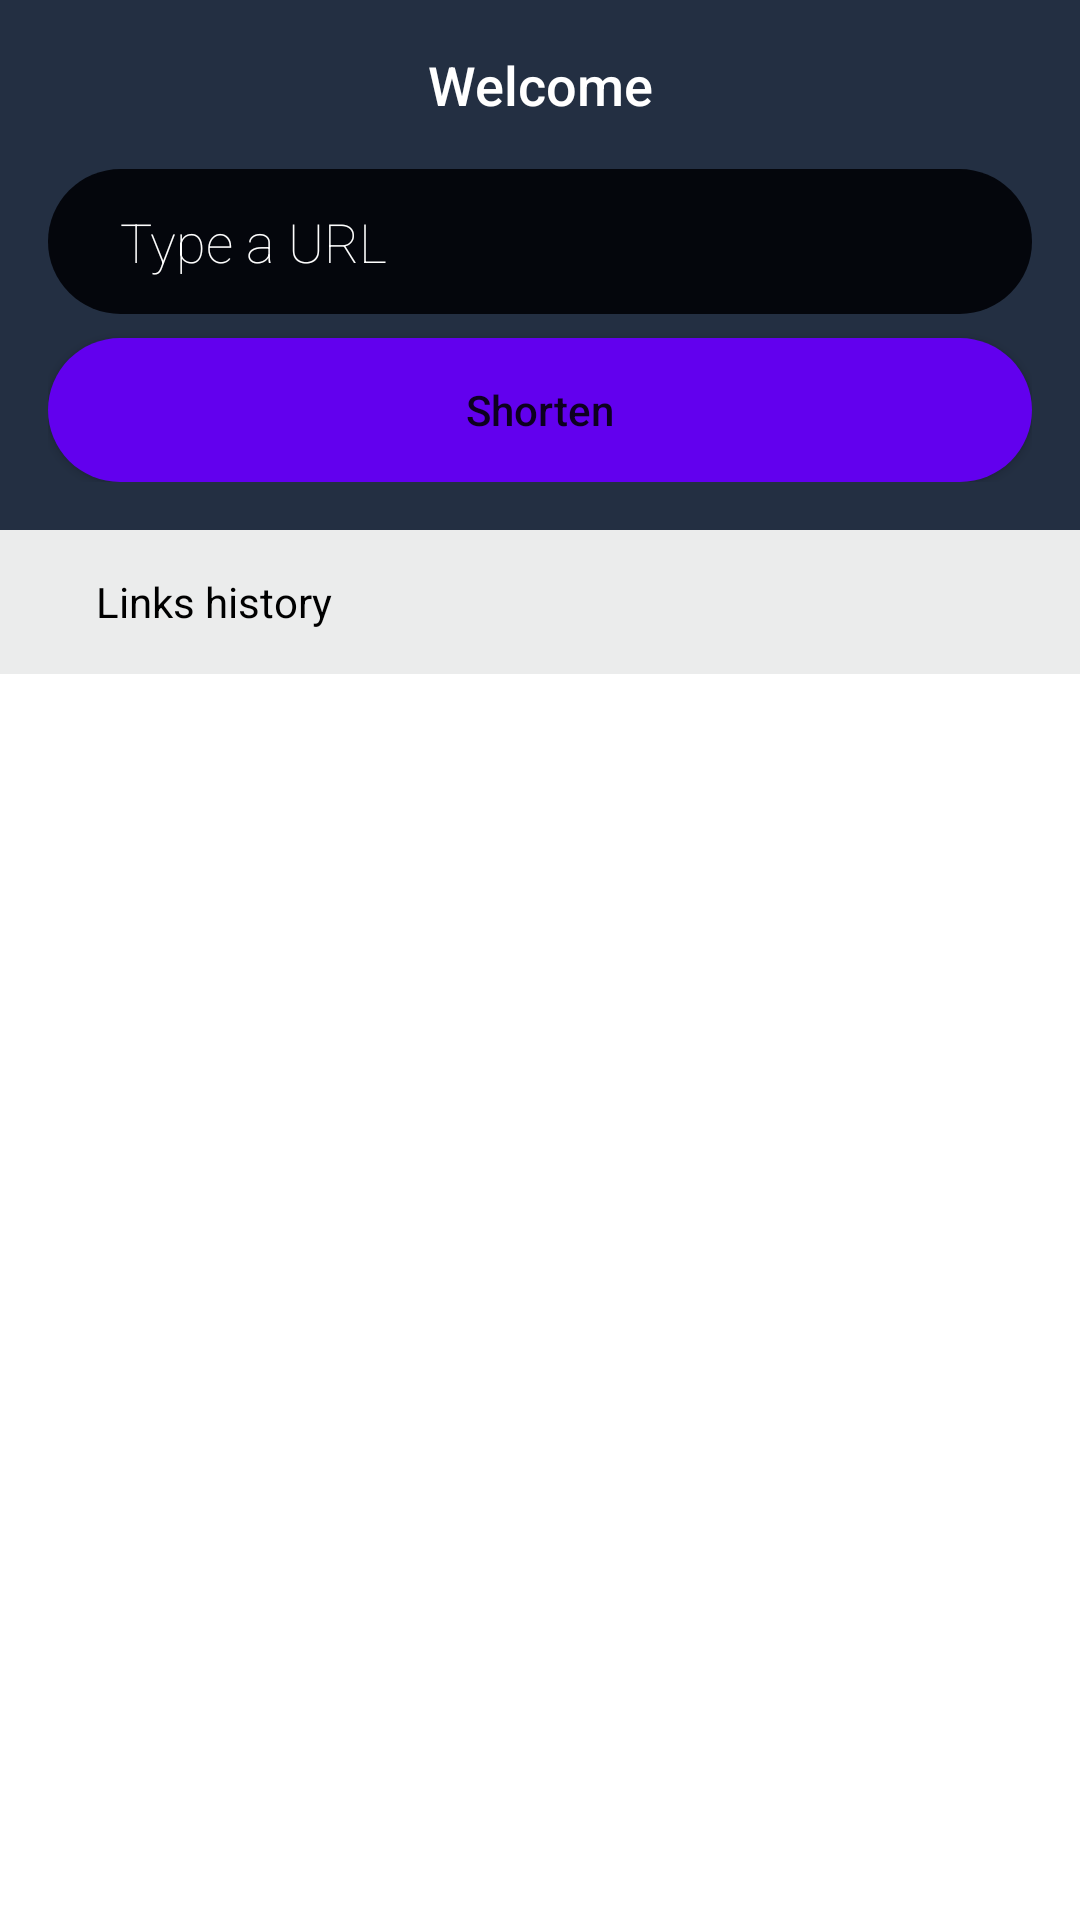

The Android layout XML behind this screen, and the referenced resources:
<!-- AndroidManifest.xml: application theme Theme.NubankShorter -->
<!-- res/layout/activity_link_shortener.xml -->
<?xml version="1.0" encoding="utf-8"?>
<layout xmlns:android="http://schemas.android.com/apk/res/android"
    xmlns:app="http://schemas.android.com/apk/res-auto"
    xmlns:tools="http://schemas.android.com/tools"
    tools:context=".presentation.linkshortener.screens.LinkShortenerView">

    <LinearLayout
        android:layout_width="match_parent"
        android:layout_height="match_parent"
        android:orientation="vertical"
        android:background="@color/background_header">

        <LinearLayout
            android:layout_width="match_parent"
            android:layout_height="wrap_content"
            android:orientation="vertical"
            android:paddingEnd="16dp"
            android:paddingStart="16dp"
            android:paddingTop="16dp"
            android:background="@color/background_header">

            <TextView
                android:id="@+id/textView"
                android:layout_width="match_parent"
                android:layout_height="wrap_content"
                android:fontFamily="sans-serif-medium"
                android:textAlignment="center"
                android:text="@string/welcome"
                android:textColor="@color/white"
                android:textSize="18sp" />

            <EditText
                android:id="@+id/txtURLShorten"
                android:layout_width="match_parent"
                android:layout_height="wrap_content"
                android:background="@drawable/input_style"
                android:layout_marginTop="16dp"
                android:ems="10"
                android:fontFamily="sans-serif-thin"
                android:inputType="text"
                android:autofillHints="username"
                android:hint="@string/type_url"
                android:textColorHint="@color/white"
                android:textColor="@color/white"
                tools:ignore="SpeakableTextPresentCheck,TouchTargetSizeCheck" />

            <Button
                android:id="@+id/btnShorten"
                android:layout_width="match_parent"
                android:layout_height="wrap_content"
                android:text="@string/shorten"
                android:layout_marginTop="8dp"
                android:background="@drawable/button_style"
                android:textAllCaps="false"/>

        </LinearLayout>
        <ProgressBar
            android:id="@+id/pbSearch"
            style="@style/Widget.AppCompat.ProgressBar.Horizontal"
            android:layout_width="match_parent"
            android:layout_height="wrap_content"
            android:indeterminate="true"
            android:visibility="invisible"/>

        <LinearLayout
            android:layout_width="match_parent"
            android:layout_height="match_parent"
            android:background="@color/white"
            android:orientation="vertical">

            <TextView
                android:id="@+id/textView3"
                android:layout_width="match_parent"
                android:layout_height="48dp"
                android:layout_gravity="center"
                android:paddingStart="32dp"
                android:paddingEnd="32dp"
                android:background="@color/light_gray"
                android:gravity="start|center_vertical"
                android:textColor="@color/black"
                android:text="@string/links_history" />

            <androidx.recyclerview.widget.RecyclerView
                android:id="@+id/lsLinksShorted"
                android:layout_width="match_parent"
                android:layout_height="match_parent"
                android:background="@color/white"
                tools:listitem="@layout/link_item_list"
                app:layoutManager="androidx.recyclerview.widget.LinearLayoutManager">

            </androidx.recyclerview.widget.RecyclerView>
        </LinearLayout>
    </LinearLayout>

</layout>
<!-- res/layout/link_item_list.xml (included above) -->
<layout
    xmlns:android="http://schemas.android.com/apk/res/android"
    xmlns:bind="http://schemas.android.com/apk/res-auto">
    <data>
        <variable
            name="listItem"
            type="com.example.nubankshorter.domain.model.LinkShorter" />
    </data>
    <androidx.appcompat.widget.LinearLayoutCompat
        android:layout_width="match_parent"
        android:layout_height="wrap_content"
        android:paddingLeft="64dp"
        android:paddingRight="64dp"
        android:orientation="vertical">

        <TextView
            android:layout_width="match_parent"
            android:layout_height="wrap_content"
            android:fontFamily="sans-serif-black"
            android:text="@{listItem.links.self}"
            android:textColor="@color/black"
            android:textSize="16sp" />

        <TextView
            android:layout_width="match_parent"
            android:layout_height="wrap_content"
            android:layout_marginTop="4dp"
            android:fontFamily="sans-serif-light"
            android:text="@{listItem.links.url}"
            android:textColor="@color/black"
            android:textSize="16sp" />

    </androidx.appcompat.widget.LinearLayoutCompat>
</layout>
<!-- resources referenced by this layout -->
<resources>
  <color name="background_header">#232F42</color>
  <color name="black">#FF000000</color>
  <color name="light_gray">#EBECEC</color>
  <color name="white">#FFFFFFFF</color>
  <!-- drawable button_style (drawable) -->
  <?xml version="1.0" encoding="utf-8"?>
  <selector xmlns:android="http://schemas.android.com/apk/res/android" xmlns:app="http://schemas.android.com/apk/res-auto" xmlns:aapt="http://schemas.android.com/aapt">
      <item>
          <shape android:shape="rectangle">
              <solid android:color="@color/purple_500"/>
              <corners android:radius="32dp"/>
          </shape>
      </item>
  </selector>
  <!-- drawable input_style (drawable) -->
  <?xml version="1.0" encoding="utf-8"?>
  <selector xmlns:android="http://schemas.android.com/apk/res/android" xmlns:app="http://schemas.android.com/apk/res-auto" xmlns:aapt="http://schemas.android.com/aapt">
      <item>
          <shape android:shape="rectangle">
              <solid android:color="@color/background_input"/>
              <corners android:radius="32dp"/>
              <padding android:left="24dp" android:right="24dp" android:bottom="12dp" android:top="12dp"/>
          </shape>
      </item>
  </selector>
  <string name="links_history">Links history</string>
  <string name="shorten">Shorten</string>
  <string name="type_url">Type a URL</string>
  <string name="welcome">Welcome</string>
  <style name="Theme.NubankShorter" parent="Theme.MaterialComponents.DayNight.DarkActionBar">
          
          <item name="colorPrimary">@color/purple_500</item>
          <item name="colorPrimaryVariant">@color/purple_700</item>
          <item name="colorOnPrimary">@color/white</item>
          
          <item name="colorSecondary">@color/teal_200</item>
          <item name="colorSecondaryVariant">@color/teal_700</item>
          <item name="colorOnSecondary">@color/black</item>
          
          <item name="android:statusBarColor" tools:targetApi="l">?attr/colorPrimaryVariant</item>
          
      </style>
  <color name="purple_500">#FF6200EE</color>
  <color name="background_input">#04060C</color>
  <color name="purple_700">#FF3700B3</color>
  <color name="teal_200">#FF03DAC5</color>
  <color name="teal_700">#FF018786</color>
</resources>
